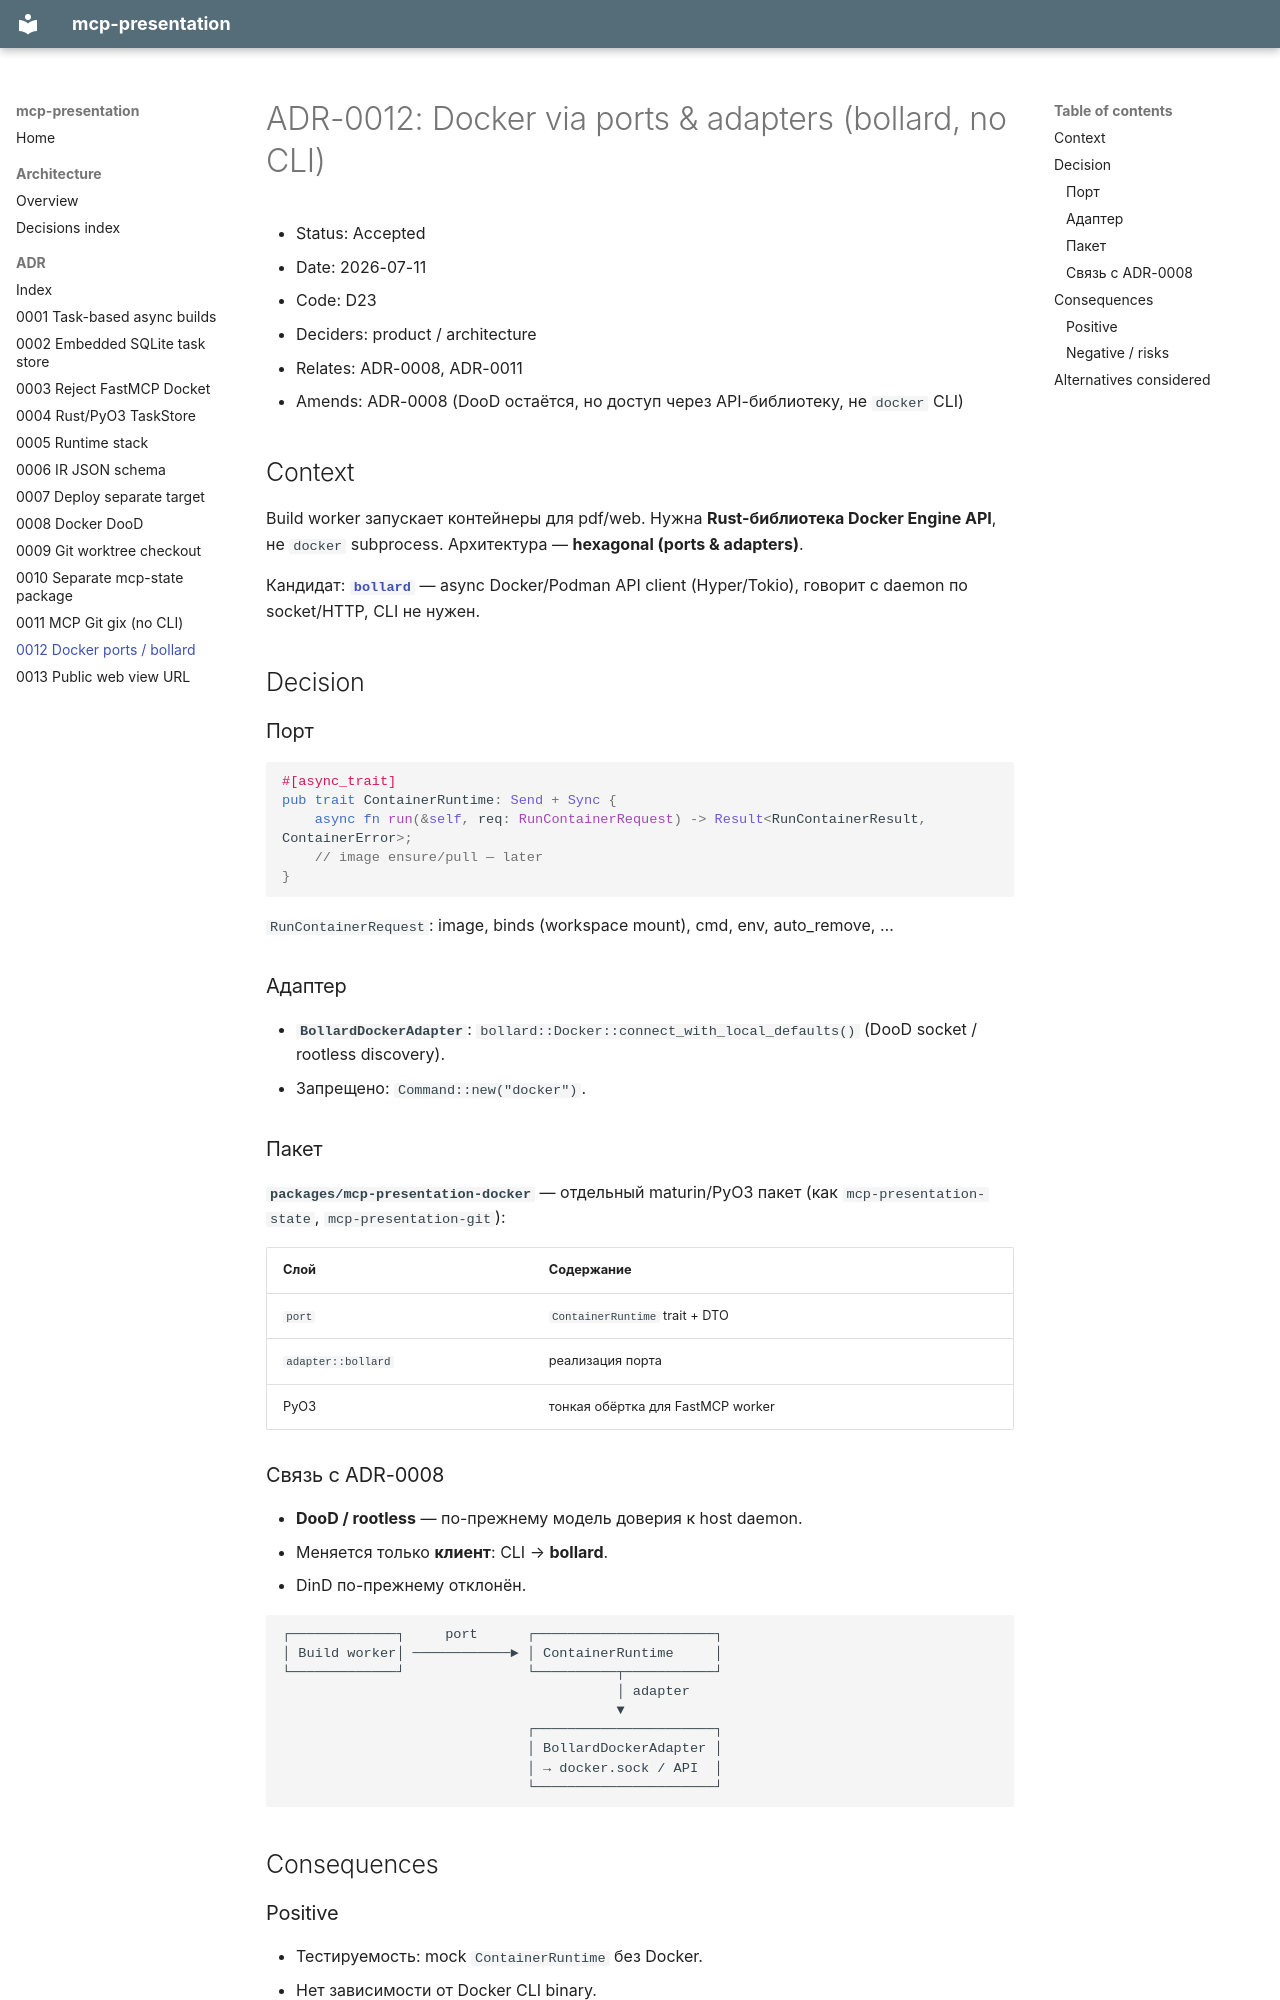

repository: hewimetall/mcp-presentation · page: adr/0012-docker-ports-adapters-bollard/index.html · generator: mkdocs

# ADR-0012: Docker via ports & adapters (bollard, no CLI)

- Status: Accepted
- Date: 2026-07-11
- Code: D23
- Deciders: product / architecture
- Relates: ADR-0008, ADR-0011
- Amends: ADR-0008 (DooD остаётся, но доступ через API-библиотеку, не `docker` CLI)

## Context

Build worker запускает контейнеры для pdf/web.
Нужна **Rust-библиотека Docker Engine API**, не `docker` subprocess.
Архитектура — **hexagonal (ports & adapters)**.

Кандидат: **[`bollard`](https://github.com/fussybeaver/bollard)** — async Docker/Podman API client (Hyper/Tokio), говорит с daemon по socket/HTTP, CLI не нужен.

## Decision

### Порт

```rust
#[async_trait]
pub trait ContainerRuntime: Send + Sync {
    async fn run(&self, req: RunContainerRequest) -> Result<RunContainerResult, ContainerError>;
    // image ensure/pull — later
}
```

`RunContainerRequest`: image, binds (workspace mount), cmd, env, auto_remove, …

### Адаптер

- **`BollardDockerAdapter`**: `bollard::Docker::connect_with_local_defaults()` (DooD socket / rootless discovery).
- Запрещено: `Command::new("docker")`.

### Пакет

**`packages/mcp-presentation-docker`** — отдельный maturin/PyO3 пакет (как `mcp-presentation-state`, `mcp-presentation-git`):

| Слой | Содержание |
|------|------------|
| `port` | `ContainerRuntime` trait + DTO |
| `adapter::bollard` | реализация порта |
| PyO3 | тонкая обёртка для FastMCP worker |

### Связь с ADR-0008

- **DooD / rootless** — по-прежнему модель доверия к host daemon.
- Меняется только **клиент**: CLI → **bollard**.
- DinD по-прежнему отклонён.

```text
┌─────────────┐     port      ┌──────────────────────┐
│ Build worker│ ────────────► │ ContainerRuntime     │
└─────────────┘               └──────────┬───────────┘
                                         │ adapter
                                         ▼
                              ┌──────────────────────┐
                              │ BollardDockerAdapter │
                              │ → docker.sock / API  │
                              └──────────────────────┘
```

## Consequences
